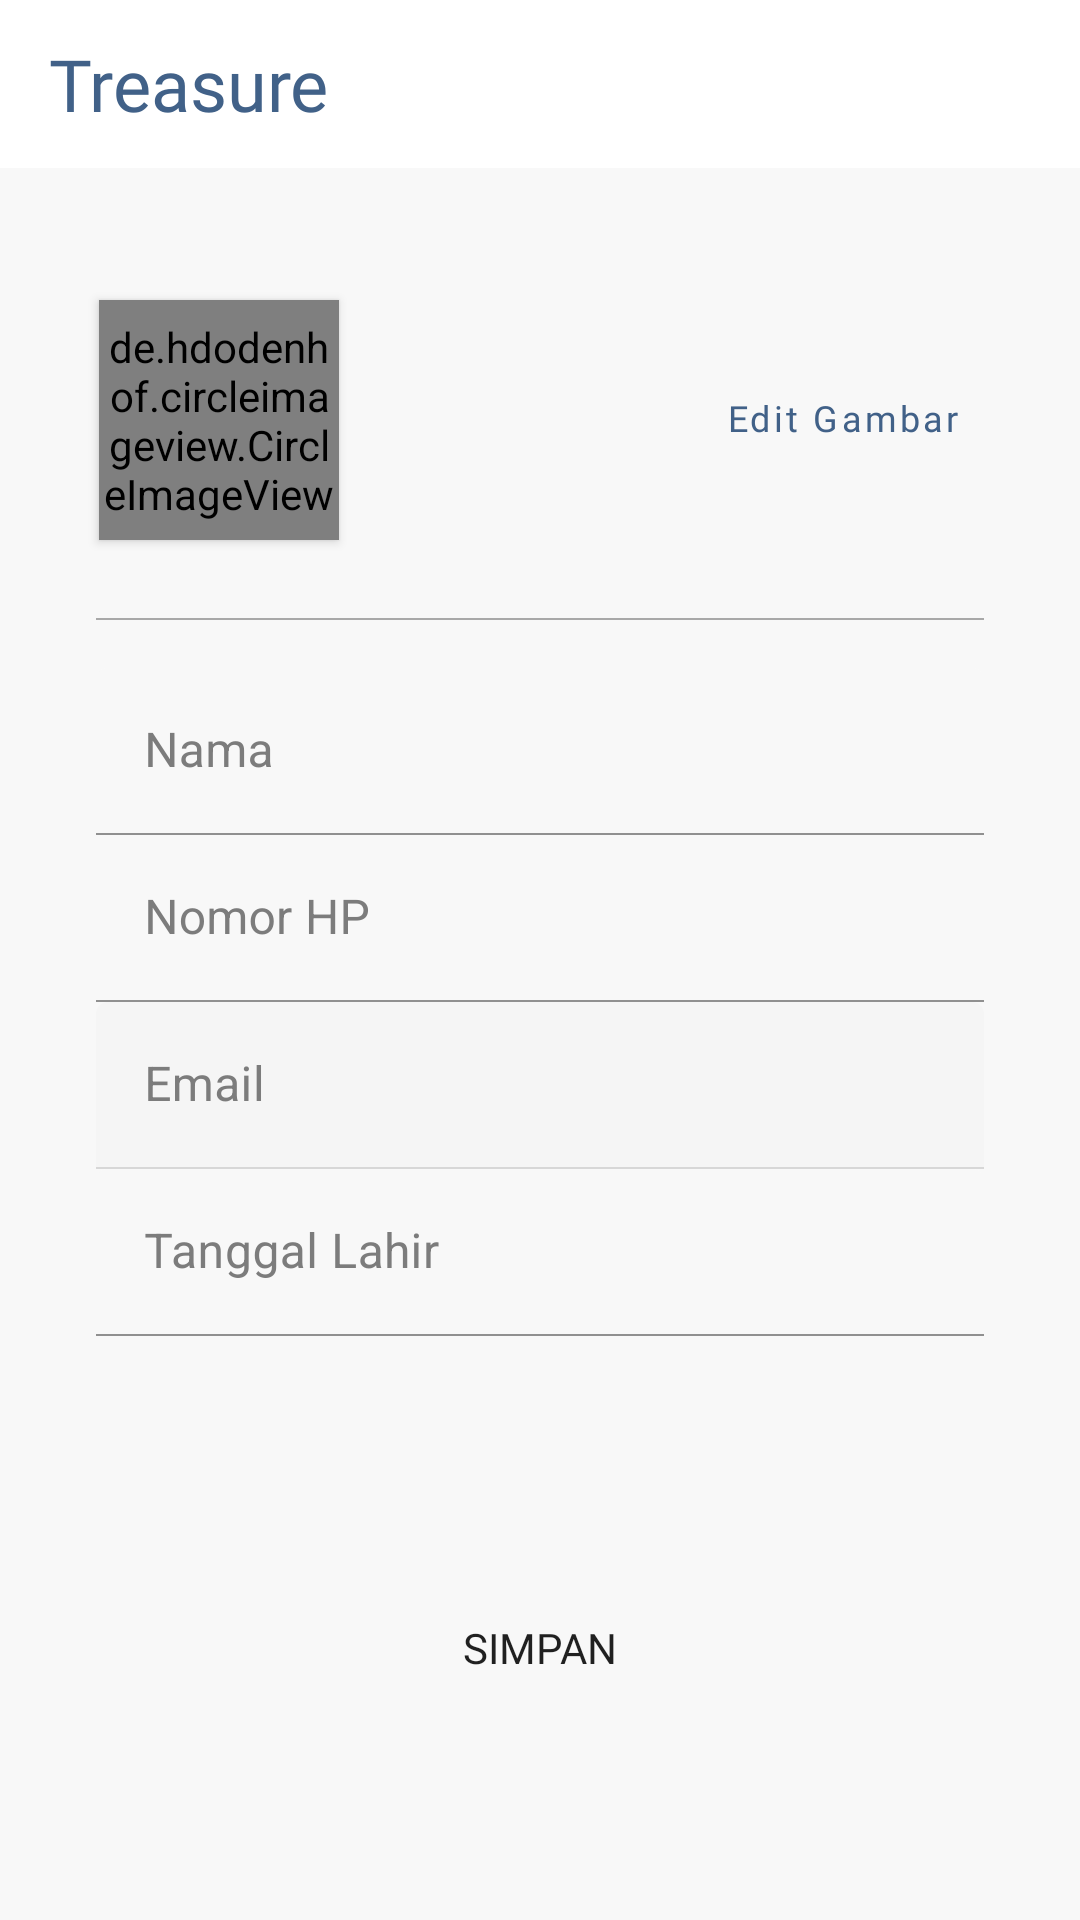

Produce the Android XML layout that renders to this screen, including the resource entries it uses.
<!-- AndroidManifest.xml: application theme AppTheme -->
<!-- res/layout/activity_main_edit_profile.xml -->
<?xml version="1.0" encoding="utf-8"?>
<androidx.constraintlayout.widget.ConstraintLayout xmlns:android="http://schemas.android.com/apk/res/android"
    xmlns:app="http://schemas.android.com/apk/res-auto"
    xmlns:tools="http://schemas.android.com/tools"
    android:layout_width="match_parent"
    android:layout_height="match_parent"
    android:background="#F8F8F8"
    tools:context=".view.account.edit_profile.EditProfileActivity">

    <include
        android:id="@+id/includeAppbar"
        layout="@layout/app_bar"
        app:layout_constraintEnd_toEndOf="parent"
        app:layout_constraintStart_toStartOf="parent"
        app:layout_constraintTop_toTopOf="parent" />

    <de.hdodenhof.circleimageview.CircleImageView
        android:id="@+id/imageProfile"
        android:layout_width="80dp"
        android:layout_height="80dp"
        android:layout_marginStart="33dp"
        android:layout_marginTop="44dp"
        android:elevation="2dp"
        android:src="@mipmap/ic_launcher"
        app:civ_border_color="@android:color/white"
        app:civ_border_width="2.5dp"
        app:layout_constraintStart_toStartOf="parent"
        app:layout_constraintTop_toBottomOf="@+id/includeAppbar" />

    <Button
        android:id="@+id/buttonChangePicture"
        style="@style/Widget.MaterialComponents.Button.TextButton"
        android:layout_width="wrap_content"
        android:layout_height="24dp"
        android:layout_marginEnd="35dp"
        android:fontFamily="@font/sf_pro_display_light"
        android:includeFontPadding="false"
        android:padding="0dp"
        android:text="@string/text_edit_picture"
        android:textAllCaps="false"
        android:textColor="@color/colorTextButton1"
        android:textSize="12sp"
        app:layout_constraintBottom_toBottomOf="@+id/imageProfile"
        app:layout_constraintEnd_toEndOf="parent"
        app:layout_constraintTop_toTopOf="@+id/imageProfile" />

    <View
        android:id="@+id/line"
        android:layout_width="match_parent"
        android:layout_height="0.5dp"
        android:layout_marginStart="32dp"
        android:layout_marginTop="26dp"
        android:layout_marginEnd="32dp"
        android:background="@color/colorTextHintLabel"
        app:layout_constraintEnd_toEndOf="parent"
        app:layout_constraintStart_toStartOf="parent"
        app:layout_constraintTop_toBottomOf="@+id/imageProfile" />


    <com.google.android.material.textfield.TextInputLayout
        android:id="@+id/textFieldName"
        android:layout_width="match_parent"
        android:layout_height="wrap_content"
        android:layout_marginStart="32dp"
        android:layout_marginTop="16dp"
        android:layout_marginEnd="32dp"
        android:hint="@string/prompt_name"
        android:textColorHint="@color/colorTextHint"
        app:boxBackgroundColor="#F8F8F8"
        app:boxStrokeColor="@color/colorTextHint"
        app:boxStrokeWidth="0.5dp"
        app:boxStrokeWidthFocused="1dp"
        app:helperTextEnabled="true"
        app:helperTextTextColor="@color/design_default_color_error"
        app:hintTextColor="@color/colorTextHint"
        app:layout_constraintEnd_toEndOf="parent"
        app:layout_constraintStart_toStartOf="parent"
        app:layout_constraintTop_toBottomOf="@+id/line">

        <com.google.android.material.textfield.TextInputEditText
            android:layout_width="match_parent"
            android:layout_height="wrap_content"
            android:inputType="text"
            android:textColor="@android:color/black" />

    </com.google.android.material.textfield.TextInputLayout>

    <com.google.android.material.textfield.TextInputLayout
        android:id="@+id/textFieldPhone"
        android:layout_width="match_parent"
        android:layout_height="wrap_content"
        android:layout_marginStart="32dp"
        android:layout_marginEnd="32dp"
        android:hint="@string/prompt_phone"
        android:textColorHint="@color/colorTextHint"
        app:boxBackgroundColor="#F8F8F8"
        app:boxStrokeColor="@color/colorTextHint"
        app:boxStrokeWidth="0.5dp"
        app:boxStrokeWidthFocused="1dp"
        app:helperTextTextColor="@color/design_default_color_error"
        app:hintTextColor="@color/colorTextHint"
        app:layout_constraintEnd_toEndOf="parent"
        app:layout_constraintStart_toStartOf="parent"
        app:layout_constraintTop_toBottomOf="@+id/textFieldName">

        <com.google.android.material.textfield.TextInputEditText
            android:layout_width="match_parent"
            android:layout_height="wrap_content"
            android:inputType="number"
            android:textColor="@android:color/black" />

    </com.google.android.material.textfield.TextInputLayout>

    <com.google.android.material.textfield.TextInputLayout
        android:id="@+id/textFieldEmail"
        android:layout_width="match_parent"
        android:layout_height="wrap_content"
        android:layout_marginStart="32dp"
        android:layout_marginEnd="32dp"
        android:enabled="false"
        android:focusable="false"
        android:hint="@string/prompt_email"
        android:textColorHint="@color/colorTextHint"
        app:boxBackgroundColor="#F8F8F8"
        app:boxStrokeColor="@color/colorTextHint"
        app:boxStrokeWidth="0.5dp"
        app:boxStrokeWidthFocused="1dp"
        app:helperTextEnabled="true"
        app:hintTextColor="@color/colorTextHint"
        app:layout_constraintEnd_toEndOf="parent"
        app:layout_constraintStart_toStartOf="parent"
        app:layout_constraintTop_toBottomOf="@+id/textFieldPhone">

        <com.google.android.material.textfield.TextInputEditText
            android:layout_width="match_parent"
            android:layout_height="wrap_content"
            android:inputType="textEmailAddress"
            android:textColor="@android:color/black" />

    </com.google.android.material.textfield.TextInputLayout>

    <com.google.android.material.textfield.TextInputLayout
        android:id="@+id/textFieldBirtday"
        android:layout_width="match_parent"
        android:layout_height="wrap_content"
        android:layout_marginStart="32dp"
        android:layout_marginEnd="32dp"
        android:hint="@string/prompt_birtday"
        android:textColorHint="@color/colorTextHint"
        app:boxBackgroundColor="#F8F8F8"
        app:boxStrokeColor="@color/colorTextHint"
        app:boxStrokeWidth="0.5dp"
        app:boxStrokeWidthFocused="1dp"
        app:helperTextEnabled="true"
        app:helperTextTextColor="@color/design_default_color_error"
        app:hintTextColor="@color/colorTextHint"
        app:layout_constraintEnd_toEndOf="parent"
        app:layout_constraintStart_toStartOf="parent"
        app:layout_constraintTop_toBottomOf="@+id/textFieldEmail">

        <com.google.android.material.textfield.TextInputEditText
            android:layout_width="match_parent"
            android:layout_height="wrap_content"
            android:inputType="text"
            android:textColor="@android:color/black" />

    </com.google.android.material.textfield.TextInputLayout>

    <Button
        android:id="@+id/buttonSave"
        android:layout_width="match_parent"
        android:layout_height="wrap_content"
        android:layout_marginStart="49dp"
        android:layout_marginTop="80dp"
        android:layout_marginEnd="49dp"
        android:background="@drawable/background_ractangel_radius_4dp"
        android:fontFamily="@font/sf_pro_semibold"
        android:text="@string/text_button_save"
        app:backgroundTint="@color/colorTextButton2"
        app:layout_constraintEnd_toEndOf="parent"
        app:layout_constraintStart_toStartOf="parent"
        app:layout_constraintTop_toBottomOf="@+id/textFieldBirtday" />

    <ProgressBar
        android:id="@+id/progressBar"
        style="?android:attr/progressBarStyle"
        android:layout_width="wrap_content"
        android:layout_height="wrap_content"
        android:visibility="gone"
        app:layout_constraintBottom_toBottomOf="parent"
        app:layout_constraintEnd_toEndOf="parent"
        app:layout_constraintStart_toStartOf="parent"
        app:layout_constraintTop_toBottomOf="@+id/includeAppbar" />


</androidx.constraintlayout.widget.ConstraintLayout>
<!-- res/layout/app_bar.xml (included above) -->
<?xml version="1.0" encoding="utf-8"?>
<com.google.android.material.appbar.AppBarLayout xmlns:android="http://schemas.android.com/apk/res/android"
    xmlns:app="http://schemas.android.com/apk/res-auto"
    xmlns:tools="http://schemas.android.com/tools"
    android:id="@+id/appbarLayout"
    style="@style/ThemeOverlay.AppCompat.Dark.ActionBar"
    android:layout_width="match_parent"
    android:layout_height="wrap_content"
    android:fitsSystemWindows="true">

    <com.google.android.material.appbar.CollapsingToolbarLayout
        android:layout_width="match_parent"
        android:layout_height="wrap_content"
        app:contentScrim="@color/colorPrimary"
        app:layout_scrollFlags="scroll|snapMargins">

        <androidx.appcompat.widget.Toolbar
            android:id="@+id/toolbar"
            android:layout_width="match_parent"
            android:layout_height="?attr/actionBarSize"
            android:background="@android:color/white"
            android:theme="@style/ToolbarTheme"
            app:popupTheme="@style/Theme.AppCompat.NoActionBar" />

        <TextView
            android:id="@+id/textTitleToolbar"
            android:layout_width="wrap_content"
            android:layout_height="wrap_content"
            android:layout_gravity="center_vertical|start"
            android:layout_marginStart="16dp"
            android:fontFamily="@font/sf_pro_bold"
            android:gravity="center"
            android:textColor="@color/colorTextLabel"
            android:textSize="24sp"
            tools:text="@string/app_name" />


    </com.google.android.material.appbar.CollapsingToolbarLayout>


</com.google.android.material.appbar.AppBarLayout>
<!-- resources referenced by this layout -->
<resources>
  <color name="colorPrimary">#8BC34A</color>
  <color name="colorTextButton1">#416188</color>
  <color name="colorTextButton2">#FF5722</color>
  <color name="colorTextHint">#7C7C7C</color>
  <color name="colorTextHintLabel">#A8A8A8</color>
  <color name="colorTextLabel">#416188</color>
  <!-- mipmap ic_launcher: png bitmap (mipmap-hdpi, 1586 bytes) -->
  <string name="app_name">Treasure</string>
  <string name="prompt_birtday">Tanggal Lahir</string>
  <string name="prompt_email">Email</string>
  <string name="prompt_name">Nama</string>
  <string name="prompt_phone">Nomor HP</string>
  <string name="text_button_save">Simpan</string>
  <string name="text_edit_picture">Edit Gambar</string>
  <style name="ToolbarTheme" parent="@style/Theme.AppCompat.NoActionBar">
          <item name="android:textColorPrimary">@color/colorTextLabel</item>
          <item name="actionMenuTextColor">@color/colorTextItemToolbar</item>
          <item name="android:textColorSecondary">@color/colorTextHint</item>
      </style>
  <style name="AppTheme" parent="Theme.MaterialComponents.Light.NoActionBar">
          
          <item name="colorPrimary">@color/colorPrimary</item>
          <item name="colorPrimaryDark">@color/colorPrimaryDark</item>
          <item name="colorAccent">@color/colorAccent</item>
          <item name="android:windowLightStatusBar" tools:targetApi="23">true</item>
          <item name="backgroundColor">@color/windowBackgoround</item>
      </style>
  <color name="colorTextItemToolbar">#737373</color>
  <color name="colorPrimaryDark">#F8F8F8</color>
  <color name="colorAccent">#FF5722</color>
  <color name="windowBackgoround">#F8F8F8</color>
</resources>
